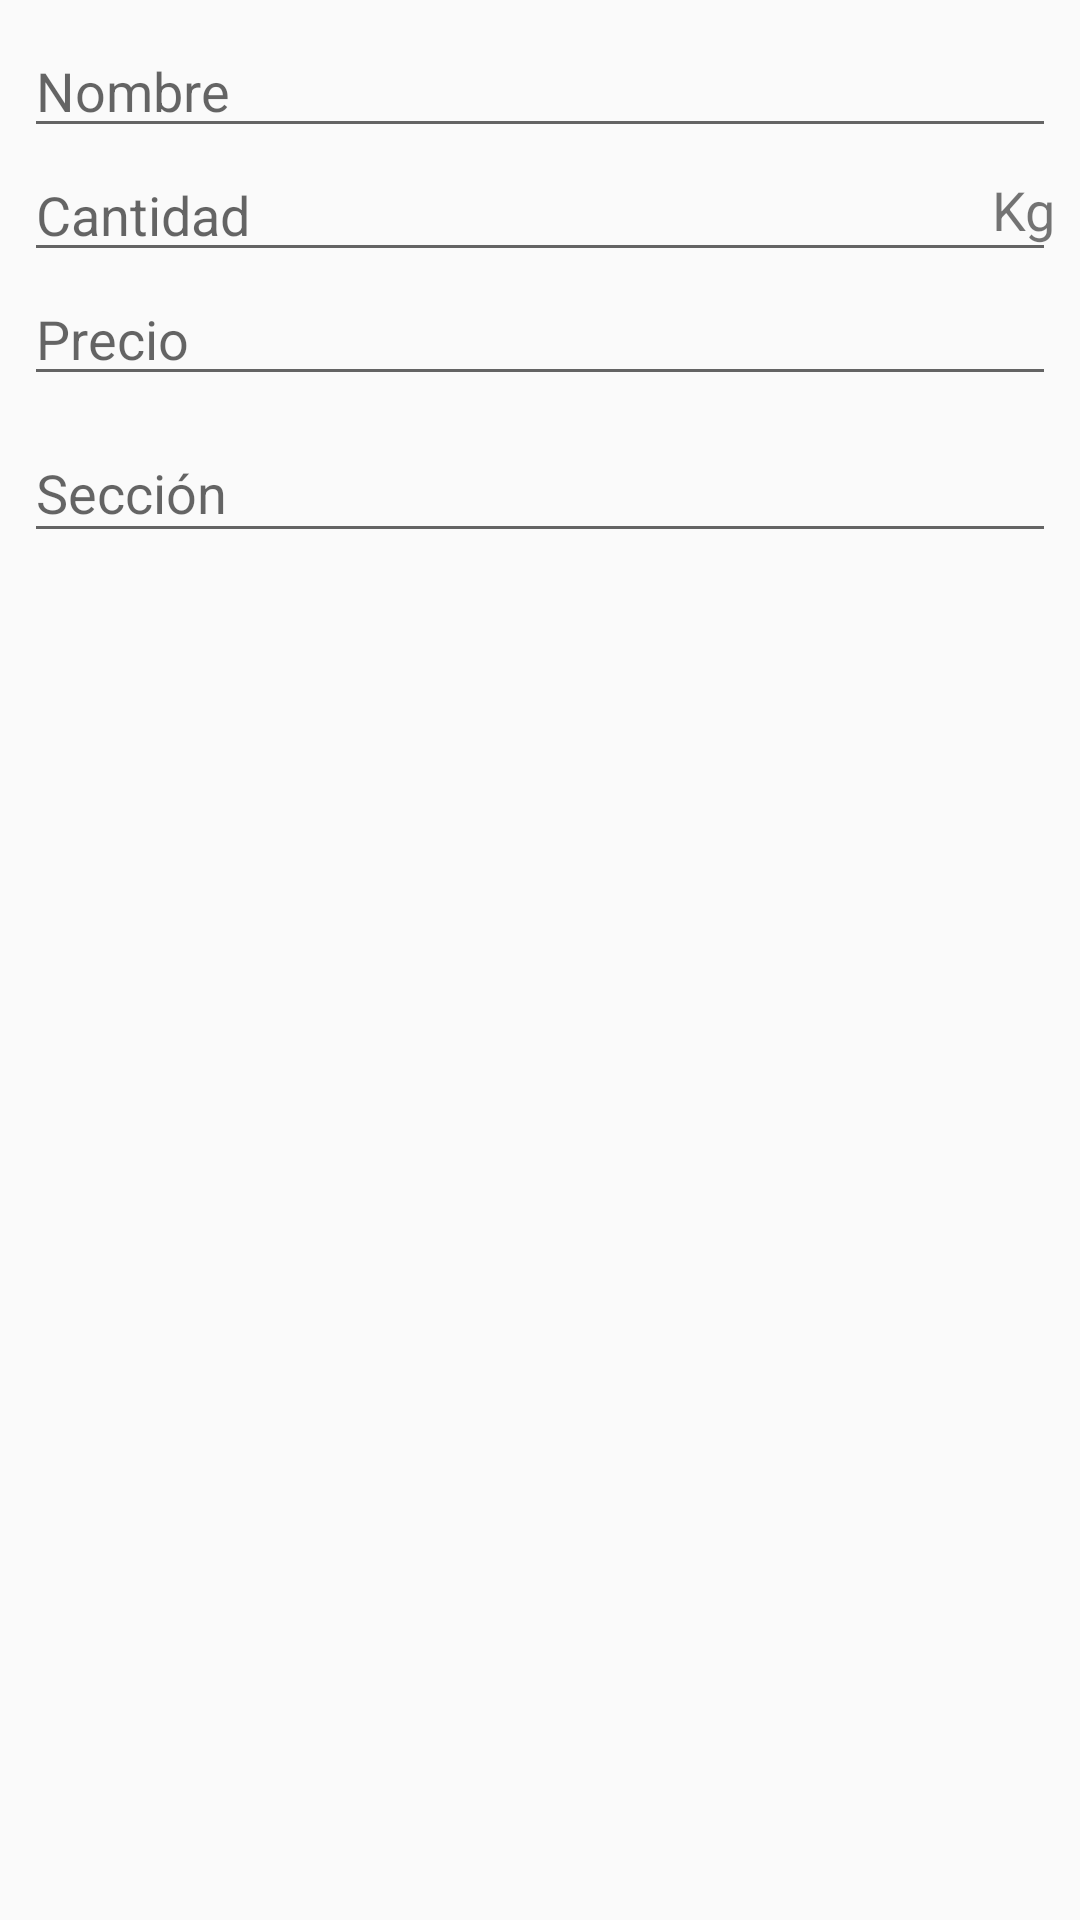

Here is an Android app screen rendered from its layout file. Give the layout XML and the strings, colors and styles it references.
<!-- AndroidManifest.xml: application theme AppTheme -->
<!-- res/layout/layout_agregar_producto.xml -->
<?xml version="1.0" encoding="utf-8"?>
<LinearLayout xmlns:android="http://schemas.android.com/apk/res/android"
    android:orientation="vertical" android:layout_width="match_parent"
    android:layout_height="match_parent"
    android:padding="8dp">

    <android.support.design.widget.TextInputLayout
        android:id="@+id/input_layout_nombre"
        android:layout_width="match_parent"
        android:layout_height="wrap_content">

    <RelativeLayout
        android:layout_width="match_parent"
        android:layout_height="match_parent">

        <AutoCompleteTextView
            android:layout_width="match_parent"
            android:layout_height="wrap_content"
            android:id="@+id/etdNombre"
            android:imeOptions="actionNext"
            android:hint="@string/Nombre"
            android:singleLine="true"
            android:inputType="textCapSentences" />

        <ImageButton
            android:layout_width="wrap_content"
            android:layout_height="wrap_content"
            android:src="@android:drawable/ic_notification_clear_all"
            android:background="@android:color/transparent"
            android:layout_alignParentTop="true"
            android:layout_alignParentRight="true"
            android:layout_alignParentEnd="true"
            android:id="@+id/imgDeleteNombre"
            android:visibility="gone"
            android:contentDescription="@string/Descripcionimg"/>

    </RelativeLayout>


    </android.support.design.widget.TextInputLayout>

    <android.support.design.widget.TextInputLayout
        android:id="@+id/input_layout_cantidad"
        android:layout_width="match_parent"
        android:layout_height="wrap_content">

        <RelativeLayout
            android:layout_width="match_parent"
            android:layout_height="match_parent">
            <EditText
                android:layout_width="match_parent"
                android:layout_height="wrap_content"
                android:id="@+id/etdCantidad"
                android:imeOptions="actionNext"
                android:hint="@string/Cantidad"
                android:singleLine="true"
                android:inputType="numberDecimal"/>

            <TextView
                android:layout_width="wrap_content"
                android:layout_height="wrap_content"
                android:textAppearance="?android:attr/textAppearanceSmall"
                android:text="@string/Kg"
                android:id="@+id/txtUnidadMedida"
                android:layout_centerVertical="true"
                android:layout_alignParentRight="true"
                android:layout_alignParentEnd="true"
                android:textSize="18sp" />

        </RelativeLayout>


    </android.support.design.widget.TextInputLayout>

    <android.support.design.widget.TextInputLayout
        android:id="@+id/input_layout_precio"
        android:layout_width="match_parent"
        android:layout_height="wrap_content">

        <RelativeLayout
            android:layout_width="match_parent"
            android:layout_height="match_parent">
            <EditText
                android:layout_width="match_parent"
                android:layout_height="wrap_content"
                android:id="@+id/etdPrecio"
                android:imeOptions="actionNext"
                android:hint="@string/Precio"
                android:singleLine="true"
                android:inputType="numberDecimal"/>

            <ImageButton
                android:layout_width="wrap_content"
                android:layout_height="wrap_content"
                android:src="@android:drawable/ic_notification_clear_all"
                android:background="@android:color/transparent"
                android:layout_alignParentTop="true"
                android:layout_alignParentRight="true"
                android:layout_alignParentEnd="true"
                android:id="@+id/imgDeletePrecio"
                android:contentDescription="@string/Descripcionimg"
                android:visibility="gone" />

        </RelativeLayout>

    </android.support.design.widget.TextInputLayout>

    <android.support.design.widget.TextInputLayout
        android:id="@+id/input_layout_seccion"
        android:layout_width="match_parent"
        android:layout_height="wrap_content">

        <AutoCompleteTextView
            android:layout_width="match_parent"
            android:layout_height="wrap_content"
            android:hint="@string/Seccion"
            android:imeOptions="actionDone"
            android:singleLine="true"
            android:id="@+id/etdSeccion"
            android:inputType="textCapSentences" />

    </android.support.design.widget.TextInputLayout>

</LinearLayout>
<!-- resources referenced by this layout -->
<resources>
  <string name="Cantidad">Cantidad</string>
  <string name="Descripcionimg">Descripcion</string>
  <string name="Kg">Kg</string>
  <string name="Nombre">Nombre</string>
  <string name="Precio">Precio</string>
  <string name="Seccion">Sección</string>
  <style name="AppTheme" parent="Theme.AppCompat.Light.DarkActionBar">
          
          <item name="colorPrimary">@color/colorPrimary</item>
          <item name="colorPrimaryDark">@color/colorPrimaryDark</item>
          <item name="colorAccent">@color/colorAccent</item>
      </style>
  <!-- not gathered from this repository: default colours our renderer supplied (Android Studio template values) -->
  <color name="colorPrimary">#FF6200EE</color>
  <color name="colorPrimaryDark">#FF3700B3</color>
  <color name="colorAccent">#FF03DAC5</color>
</resources>
